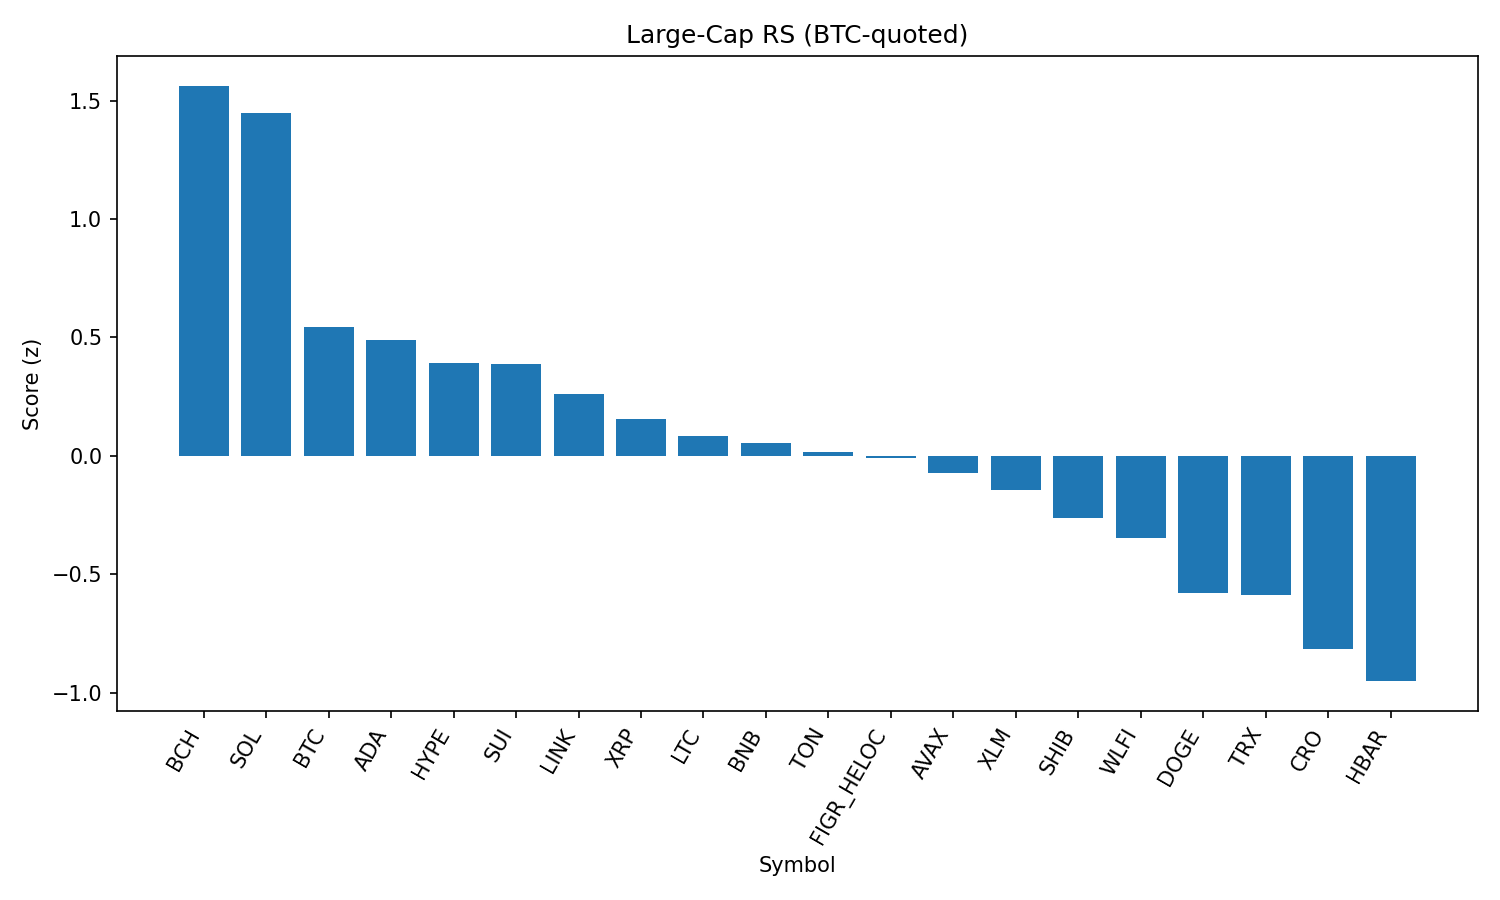

The file beside this chart, header and first rows:
rank, name, symbol, price_btc, price_usd, pct_1h_btc, pct_24h_btc, pct_7d_btc, market_cap_rank, market_cap_usd, volume_usd, score
1, Bitcoin Cash, BCH, 0.005269, 582.9, 0.04639, 5.181, 8.508, 19, 11609804854, 420042784, 1.562
2, Solana, SOL, 0.001851, 204.8, 0.2859, 1.271, 5.411, 6, 110783490618, 8714218787, 1.448
3, Bitcoin, BTC, 1.0, 110600, 0.0, 0.0, 0.0, 1, 2201054376339, 53532376199, 0.5452
4, Cardano, ADA, 7.38e-06, 0.8162, 0.08488, -0.456, -5.286, 11, 29784632370, 1556475494, 0.4873
5, Hyperliquid, HYPE, 0.0003971, 43.92, 0.1383, -1.437, -8.097, 18, 11899179691, 364551544, 0.3906
6, Sui, SUI, 2.935e-05, 3.25, 0.03934, -0.4233, -5.383, 20, 11587066801, 1085890156, 0.3892
7, Chainlink, LINK, 0.0002073, 22.94, -0.02749, -0.373, -4.952, 13, 15549158062, 1230652418, 0.2605
8, XRP, XRP, 2.534e-05, 2.8, -0.0999, 0.02128, -5.777, 4, 166790990252, 7884080402, 0.1539
9, Litecoin, LTC, 0.0009924, 109.8, -0.09858, -0.7806, -3.158, 28, 8372008197, 563742778, 0.08433
10, BNB, BNB, 0.007673, 848.8, -0.1149, -1.097, -0.8927, 5, 118099421373, 1479617463, 0.05581
11, Toncoin, TON, 2.84e-05, 3.14, -0.1472, -1.116, 0.695, 30, 8076978421, 134755574, 0.01653
12, Figure Heloc, FIGR_HELOC, 9.01e-06, 0.9966, -0.2088, -0.267, 0.0, 17, 12149472659, 10251003, -0.008257
13, Avalanche, AVAX, 0.0002145, 23.73, -0.237, -0.1806, -0.7029, 23, 10019404956, 748753267, -0.07229
14, Stellar, XLM, 3.25e-06, 0.3593, -0.2078, 0.08697, -8.27, 22, 11278567821, 318394263, -0.145
15, Shiba Inu, SHIB, 1.11208e-10, 1.23e-05, -0.3403, 0.07908, -0.7452, 31, 7248871046, 246792839, -0.2619
16, World Liberty Financial, WLFI, 2.03e-06, 0.2242, -0.5162, 1.964, 0.0, 35, 6094800794, 1956197054, -0.346
17, Dogecoin, DOGE, 1.9e-06, 0.2106, -0.3267, -1.969, -2.58, 10, 31742456344, 2231568292, -0.5766
18, TRON, TRX, 3.04e-06, 0.3363, -0.3502, -1.454, -4.022, 9, 31836503559, 958883159, -0.5871
19, Cronos, CRO, 2.26e-06, 0.2496, -0.2517, -8.063, 19.35, 27, 8381301284, 232526300, -0.8145
20, Hedera, HBAR, 1.93e-06, 0.2132, -0.3675, -2.479, -11.37, 25, 9044924604, 275813795, -0.9501
21, Ethereum, ETH, 0.03858, 4268, -0.7293, -3.296, -6.124, 2, 514719921646, 35767441293, -1.692
